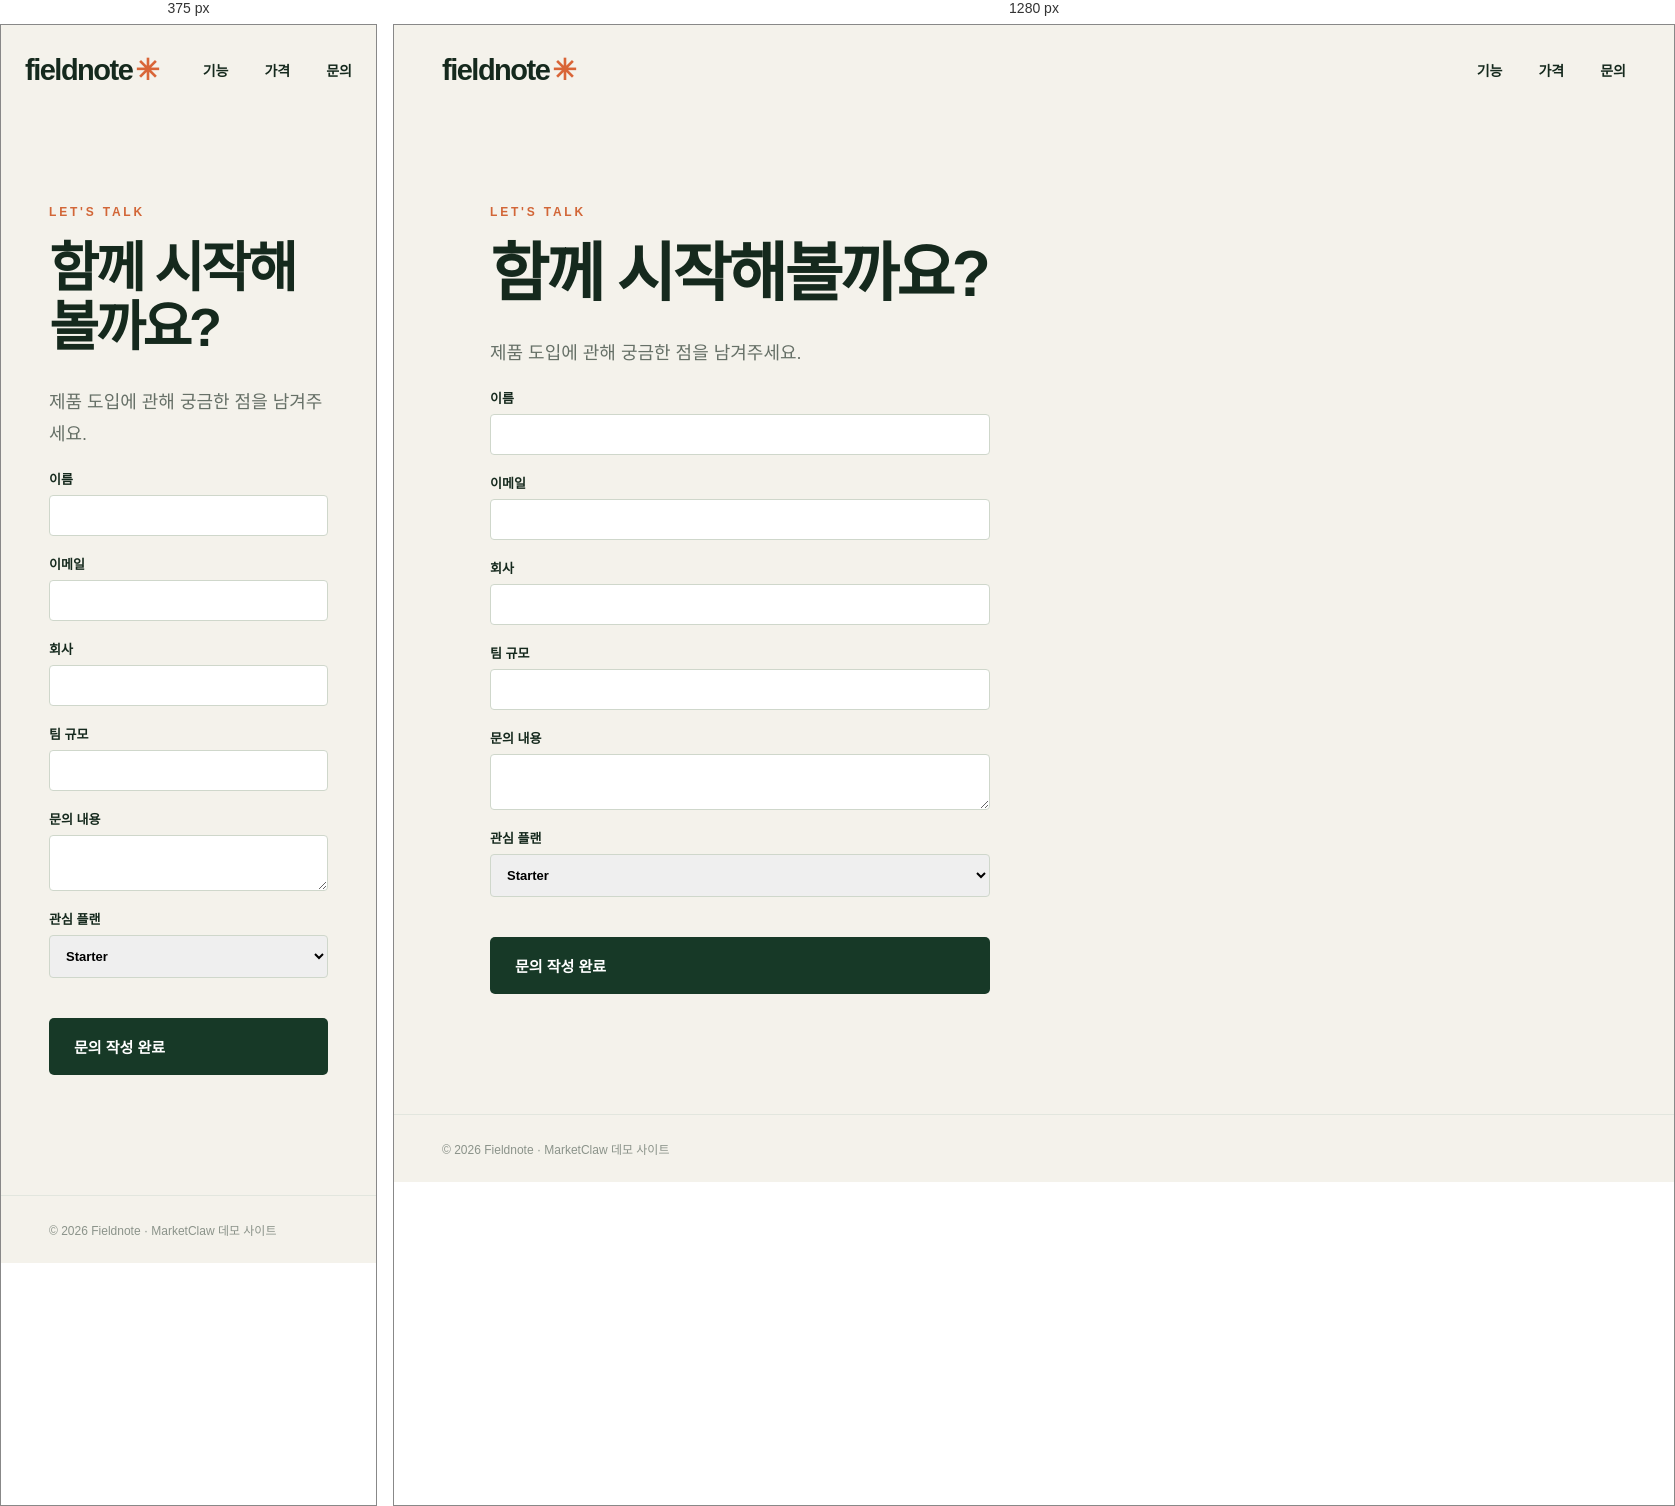
Rendered at 375 px and 1280 px, left to right.

<!-- file: contact.html -->
<!doctype html><html lang="ko"><head><meta charset="UTF-8"><meta name="viewport" content="width=device-width,initial-scale=1"><title>문의 — Fieldnote</title><meta name="description" content="Fieldnote 팀에 문의하세요."><link rel="stylesheet" href="/style.css"></head><body><header><a class="logo" href="/">fieldnote<span>✳</span></a><nav><a href="/features.html">기능</a><a href="/pricing.html">가격</a><a href="/contact.html">문의</a></nav></header><main class="sub"><p class="eyebrow">LET'S TALK</p><h1>함께 시작해볼까요?</h1><p class="intro">제품 도입에 관해 궁금한 점을 남겨주세요.</p><form><label>이름<input name="name" required></label><label>이메일<input name="email" type="email" required></label><label>회사<input name="company"></label><label>팀 규모<input name="size"></label><label>문의 내용<textarea name="message"></textarea></label><label>관심 플랜<select name="plan"><option>Starter</option><option>Team</option></select></label><button class="button" type="button">문의 작성 완료</button></form></main><footer>© 2026 Fieldnote · MarketClaw 데모 사이트</footer></body></html>


/* @media block from style.css */
@media(max-width:800px){header{padding:0 24px}.hero{display:block;padding:60px 24px}.art{margin:40px 0 0}.strip{padding:35px 24px;gap:20px;flex-wrap:wrap}.feature-grid{display:block}.feature-grid article{margin-bottom:15px}}